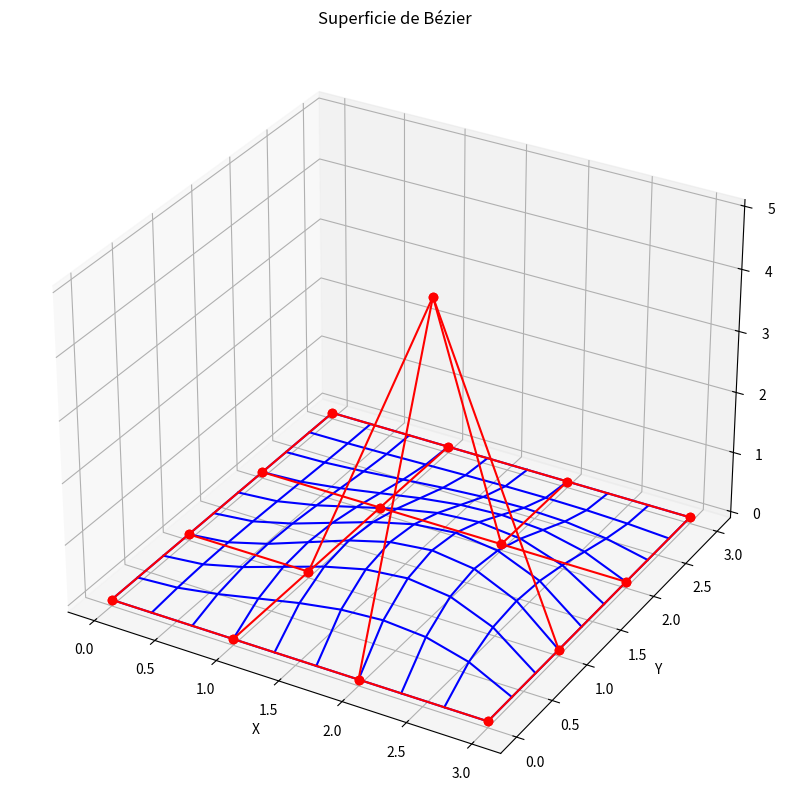

Write the Python code that produced this figure.
import numpy as np
import matplotlib.pyplot as plt
import math as mt
import sys

def c(m ,j):
    return mt.factorial(m) / (mt.factorial(j) * mt.factorial(m - j))

def bez(v, j, m):
    return c(m, j) * (v ** j) * (1 - v) ** (m - j)

def p(u, v, j, m, k, n):
    return bez(v, j, m) * bez(u, k, n)

def main():

    if len(sys.argv) > 1:
        try:
            i = int(sys.argv[1])
        except ValueError:
            raise ValueError("O argumento deve ser um número inteiro.")
    else:
        print("Nenhum argumento fornecido. Usando valor padrão de 10.")
        i = 10

    # pontos
    u = np.linspace(0, 1, i)
    v = np.linspace(0, 1, i)

    # matriz 4x4 3D
    control_point = np.array([
        [[0, 0, 0], [1, 0, 0], [2, 0, 0], [3, 0, 0]],
        [[0, 1, 0], [1, 1, 0], [2, 1, 5], [3, 1, 0]],
        [[0, 2, 0], [1, 2, 0], [2, 2, 0], [3, 2, 0]],
        [[0, 3, 0], [1, 3, 0], [2, 3, 0], [3, 3, 0]]
    ])
    # criar matriz 4x4 3D vazia
    superficie = np.zeros((i, i, 3))

    m = control_point.shape[0] - 1
    n = control_point.shape[1] - 1

    for u_it in range(i):
        for v_it in range(i):
            for j in range(m+1):
                for k in range(n+1):
                    superficie[u_it, v_it] += control_point[j, k] * p(u[u_it], v[v_it], j, m, k, n)

    # Plotando a superfície
    fig = plt.figure(figsize=(10, 10))
    ax = fig.add_subplot(111, projection='3d')

    # Plotar a superfície de Bézier
    superficie = superficie.reshape((superficie.shape[0], superficie.shape[1], 3))
    for row in superficie:
        ax.plot([p[0] for p in row], [p[1] for p in row], [p[2] for p in row], 'b')
    for col in superficie.transpose(1, 0, 2):
        ax.plot([p[0] for p in col], [p[1] for p in col], [p[2] for p in col], 'b')

    # Conectar os pontos de controle com linhas horizontais e verticais
    control_point = control_point.reshape((control_point.shape[0], control_point.shape[1], 3))
    for row in control_point:
        ax.plot([p[0] for p in row], [p[1] for p in row], [p[2] for p in row], 'ro-')
    for col in control_point.transpose(1, 0, 2):
        ax.plot([p[0] for p in col], [p[1] for p in col], [p[2] for p in col], 'ro-')

    # Configurar etiquetas y título
    ax.set_title("Superficie de Bézier")
    ax.set_xlabel('X')
    ax.set_ylabel('Y')
    ax.set_zlabel('Z')

    # Mostrar el gráfico
    plt.show()

if __name__ == "__main__":
    main()
